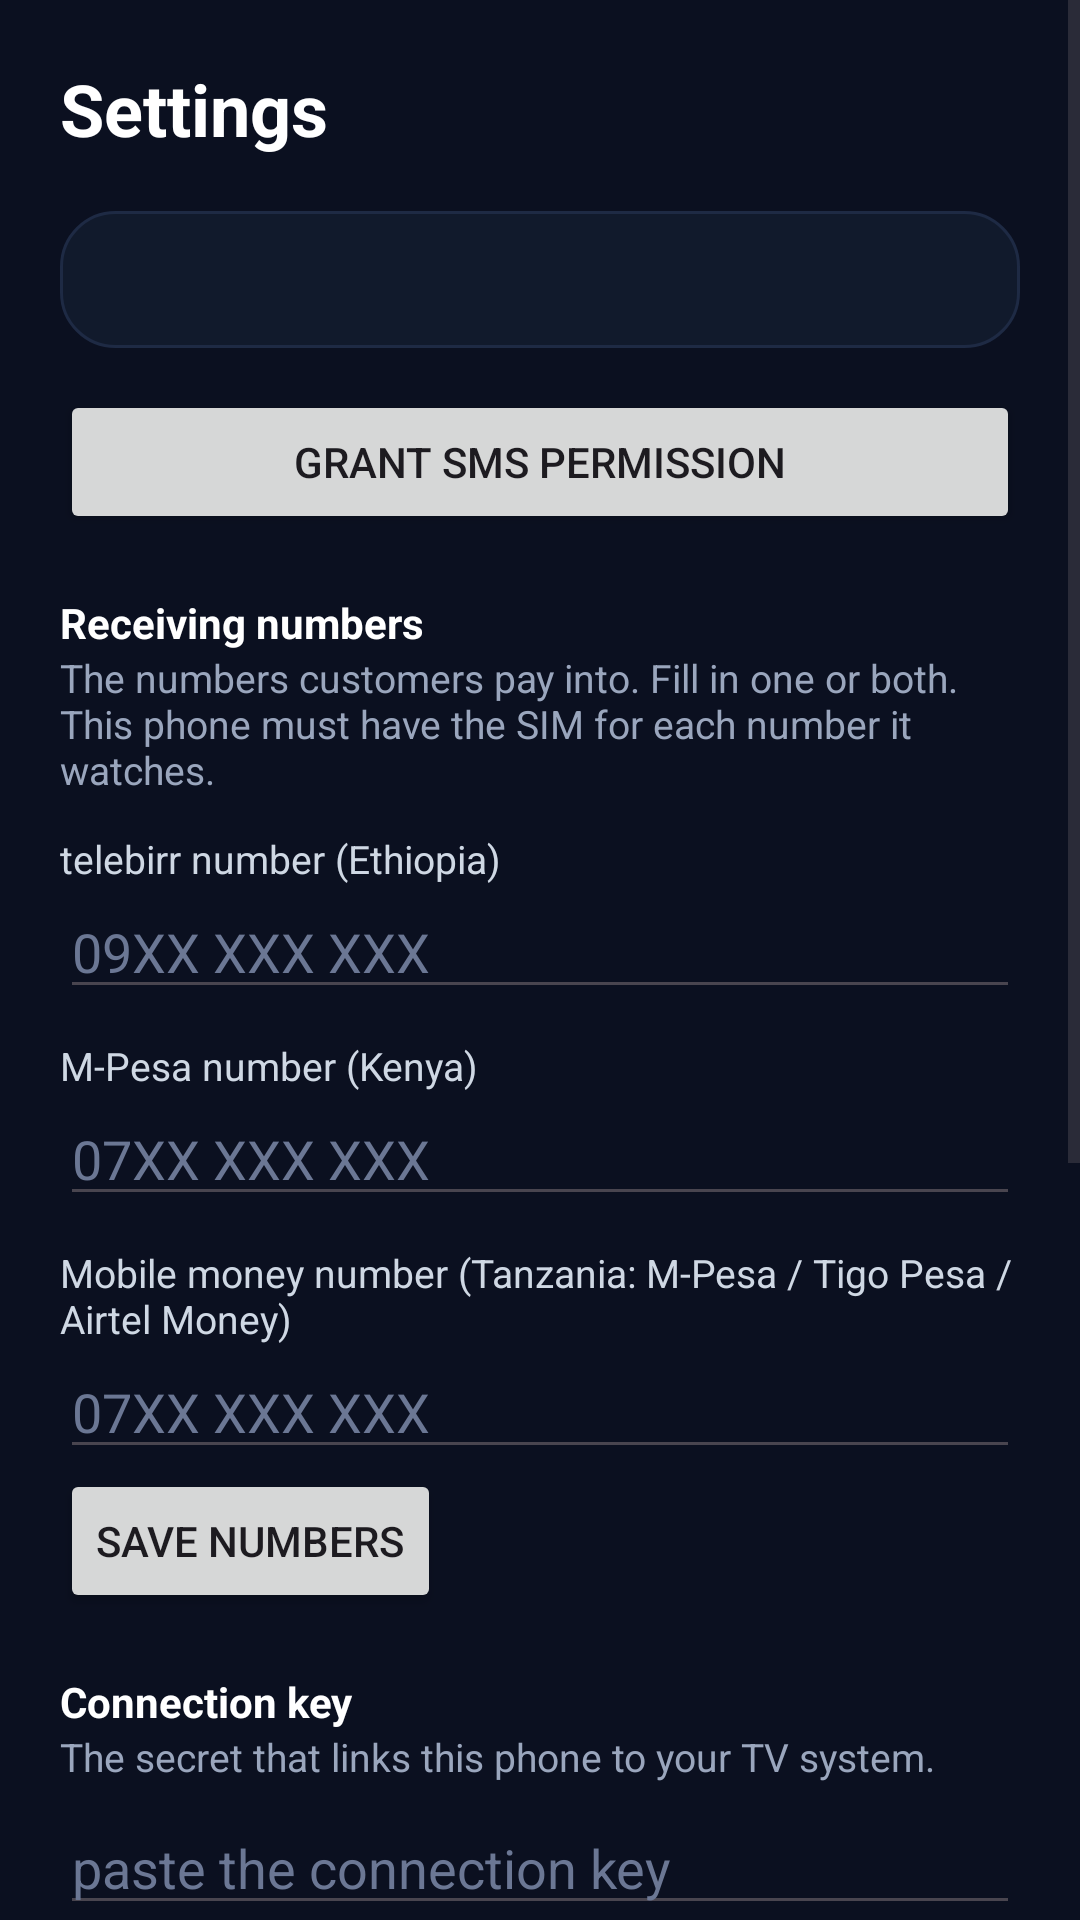

The Android layout XML behind this screen, and the referenced resources:
<!-- AndroidManifest.xml: application theme Theme.Material3.DayNight.NoActionBar -->
<!-- res/layout/activity_settings.xml -->
<?xml version="1.0" encoding="utf-8"?>
<ScrollView xmlns:android="http://schemas.android.com/apk/res/android"
    android:layout_width="match_parent"
    android:layout_height="match_parent"
    android:background="#0B1020"
    android:fillViewport="true">

    <LinearLayout
        android:layout_width="match_parent"
        android:layout_height="wrap_content"
        android:orientation="vertical"
        android:padding="20dp">

        <TextView
            android:layout_width="wrap_content"
            android:layout_height="wrap_content"
            android:text="Settings"
            android:textColor="#FFFFFF"
            android:textSize="24sp"
            android:textStyle="bold"
            android:layout_marginBottom="18dp" />

        <TextView
            android:id="@+id/status"
            android:layout_width="match_parent"
            android:layout_height="wrap_content"
            android:fontFamily="monospace"
            android:textColor="#CFD8E4"
            android:textSize="13sp"
            android:background="@drawable/card_bg"
            android:padding="14dp"
            android:layout_marginBottom="14dp" />

        <Button
            android:id="@+id/btnPerms"
            android:layout_width="match_parent"
            android:layout_height="wrap_content"
            android:text="Grant SMS permission" />

        <TextView
            android:layout_width="wrap_content"
            android:layout_height="wrap_content"
            android:text="Receiving numbers"
            android:textColor="#FFFFFF"
            android:textStyle="bold"
            android:layout_marginTop="20dp" />
        <TextView
            android:layout_width="wrap_content"
            android:layout_height="wrap_content"
            android:text="The numbers customers pay into. Fill in one or both. This phone must have the SIM for each number it watches."
            android:textColor="#9AA6BD"
            android:textSize="13sp"
            android:layout_marginBottom="6dp" />
        <TextView
            android:layout_width="wrap_content"
            android:layout_height="wrap_content"
            android:text="telebirr number (Ethiopia)"
            android:textColor="#CFD8E4"
            android:textSize="13sp"
            android:layout_marginTop="6dp" />
        <EditText
            android:id="@+id/inputTelebirr"
            android:layout_width="match_parent"
            android:layout_height="wrap_content"
            android:hint="09XX XXX XXX"
            android:textColor="#FFFFFF"
            android:textColorHint="#6B7794"
            android:inputType="phone"
            android:autofillHints="" />
        <TextView
            android:layout_width="wrap_content"
            android:layout_height="wrap_content"
            android:text="M-Pesa number (Kenya)"
            android:textColor="#CFD8E4"
            android:textSize="13sp"
            android:layout_marginTop="10dp" />
        <EditText
            android:id="@+id/inputMpesa"
            android:layout_width="match_parent"
            android:layout_height="wrap_content"
            android:hint="07XX XXX XXX"
            android:textColor="#FFFFFF"
            android:textColorHint="#6B7794"
            android:inputType="phone"
            android:autofillHints="" />
        <TextView
            android:layout_width="wrap_content"
            android:layout_height="wrap_content"
            android:text="Mobile money number (Tanzania: M-Pesa / Tigo Pesa / Airtel Money)"
            android:textColor="#CFD8E4"
            android:textSize="13sp"
            android:layout_marginTop="10dp" />
        <EditText
            android:id="@+id/inputTzmm"
            android:layout_width="match_parent"
            android:layout_height="wrap_content"
            android:hint="07XX XXX XXX"
            android:textColor="#FFFFFF"
            android:textColorHint="#6B7794"
            android:inputType="phone"
            android:autofillHints="" />
        <Button
            android:id="@+id/btnSaveNumbers"
            android:layout_width="wrap_content"
            android:layout_height="wrap_content"
            android:text="Save numbers" />

        <TextView
            android:layout_width="wrap_content"
            android:layout_height="wrap_content"
            android:text="Connection key"
            android:textColor="#FFFFFF"
            android:textStyle="bold"
            android:layout_marginTop="20dp" />
        <TextView
            android:layout_width="wrap_content"
            android:layout_height="wrap_content"
            android:text="The secret that links this phone to your TV system."
            android:textColor="#9AA6BD"
            android:textSize="13sp"
            android:layout_marginBottom="6dp" />
        <EditText
            android:id="@+id/inputKey"
            android:layout_width="match_parent"
            android:layout_height="wrap_content"
            android:hint="paste the connection key"
            android:textColor="#FFFFFF"
            android:textColorHint="#6B7794"
            android:inputType="textNoSuggestions"
            android:autofillHints="" />
        <Button
            android:id="@+id/btnSaveKey"
            android:layout_width="wrap_content"
            android:layout_height="wrap_content"
            android:text="Save key" />

        <TextView
            android:layout_width="wrap_content"
            android:layout_height="wrap_content"
            android:text="Test a payment SMS"
            android:textColor="#FFFFFF"
            android:textStyle="bold"
            android:layout_marginTop="20dp" />
        <EditText
            android:id="@+id/inputTest"
            android:layout_width="match_parent"
            android:layout_height="wrap_content"
            android:minLines="3"
            android:gravity="top"
            android:hint="paste a telebirr or M-Pesa SMS to test"
            android:textColor="#FFFFFF"
            android:textColorHint="#6B7794"
            android:inputType="textMultiLine"
            android:autofillHints="" />
        <Button
            android:id="@+id/btnTest"
            android:layout_width="wrap_content"
            android:layout_height="wrap_content"
            android:text="Test" />
        <TextView
            android:id="@+id/testResult"
            android:layout_width="match_parent"
            android:layout_height="wrap_content"
            android:fontFamily="monospace"
            android:textColor="#CFD8E4"
            android:textSize="13sp"
            android:layout_marginTop="6dp" />

        <Button
            android:id="@+id/btnFlush"
            android:layout_width="wrap_content"
            android:layout_height="wrap_content"
            android:text="Retry unsent payments"
            android:layout_marginTop="20dp" />

        <TextView
            android:layout_width="wrap_content"
            android:layout_height="wrap_content"
            android:text="Technical log"
            android:textColor="#FFFFFF"
            android:textStyle="bold"
            android:layout_marginTop="20dp" />
        <TextView
            android:id="@+id/events"
            android:layout_width="match_parent"
            android:layout_height="wrap_content"
            android:fontFamily="monospace"
            android:textColor="#9AA6BD"
            android:textSize="12sp"
            android:background="@drawable/card_bg"
            android:padding="12dp"
            android:layout_marginTop="6dp" />
    </LinearLayout>
</ScrollView>
<!-- resources referenced by this layout -->
<resources>
  <!-- drawable card_bg (drawable) -->
  <?xml version="1.0" encoding="utf-8"?>
  <shape xmlns:android="http://schemas.android.com/apk/res/android" android:shape="rectangle">
      <solid android:color="#111A2C" />
      <corners android:radius="18dp" />
      <stroke android:width="1dp" android:color="#1E2A44" />
  </shape>
</resources>
